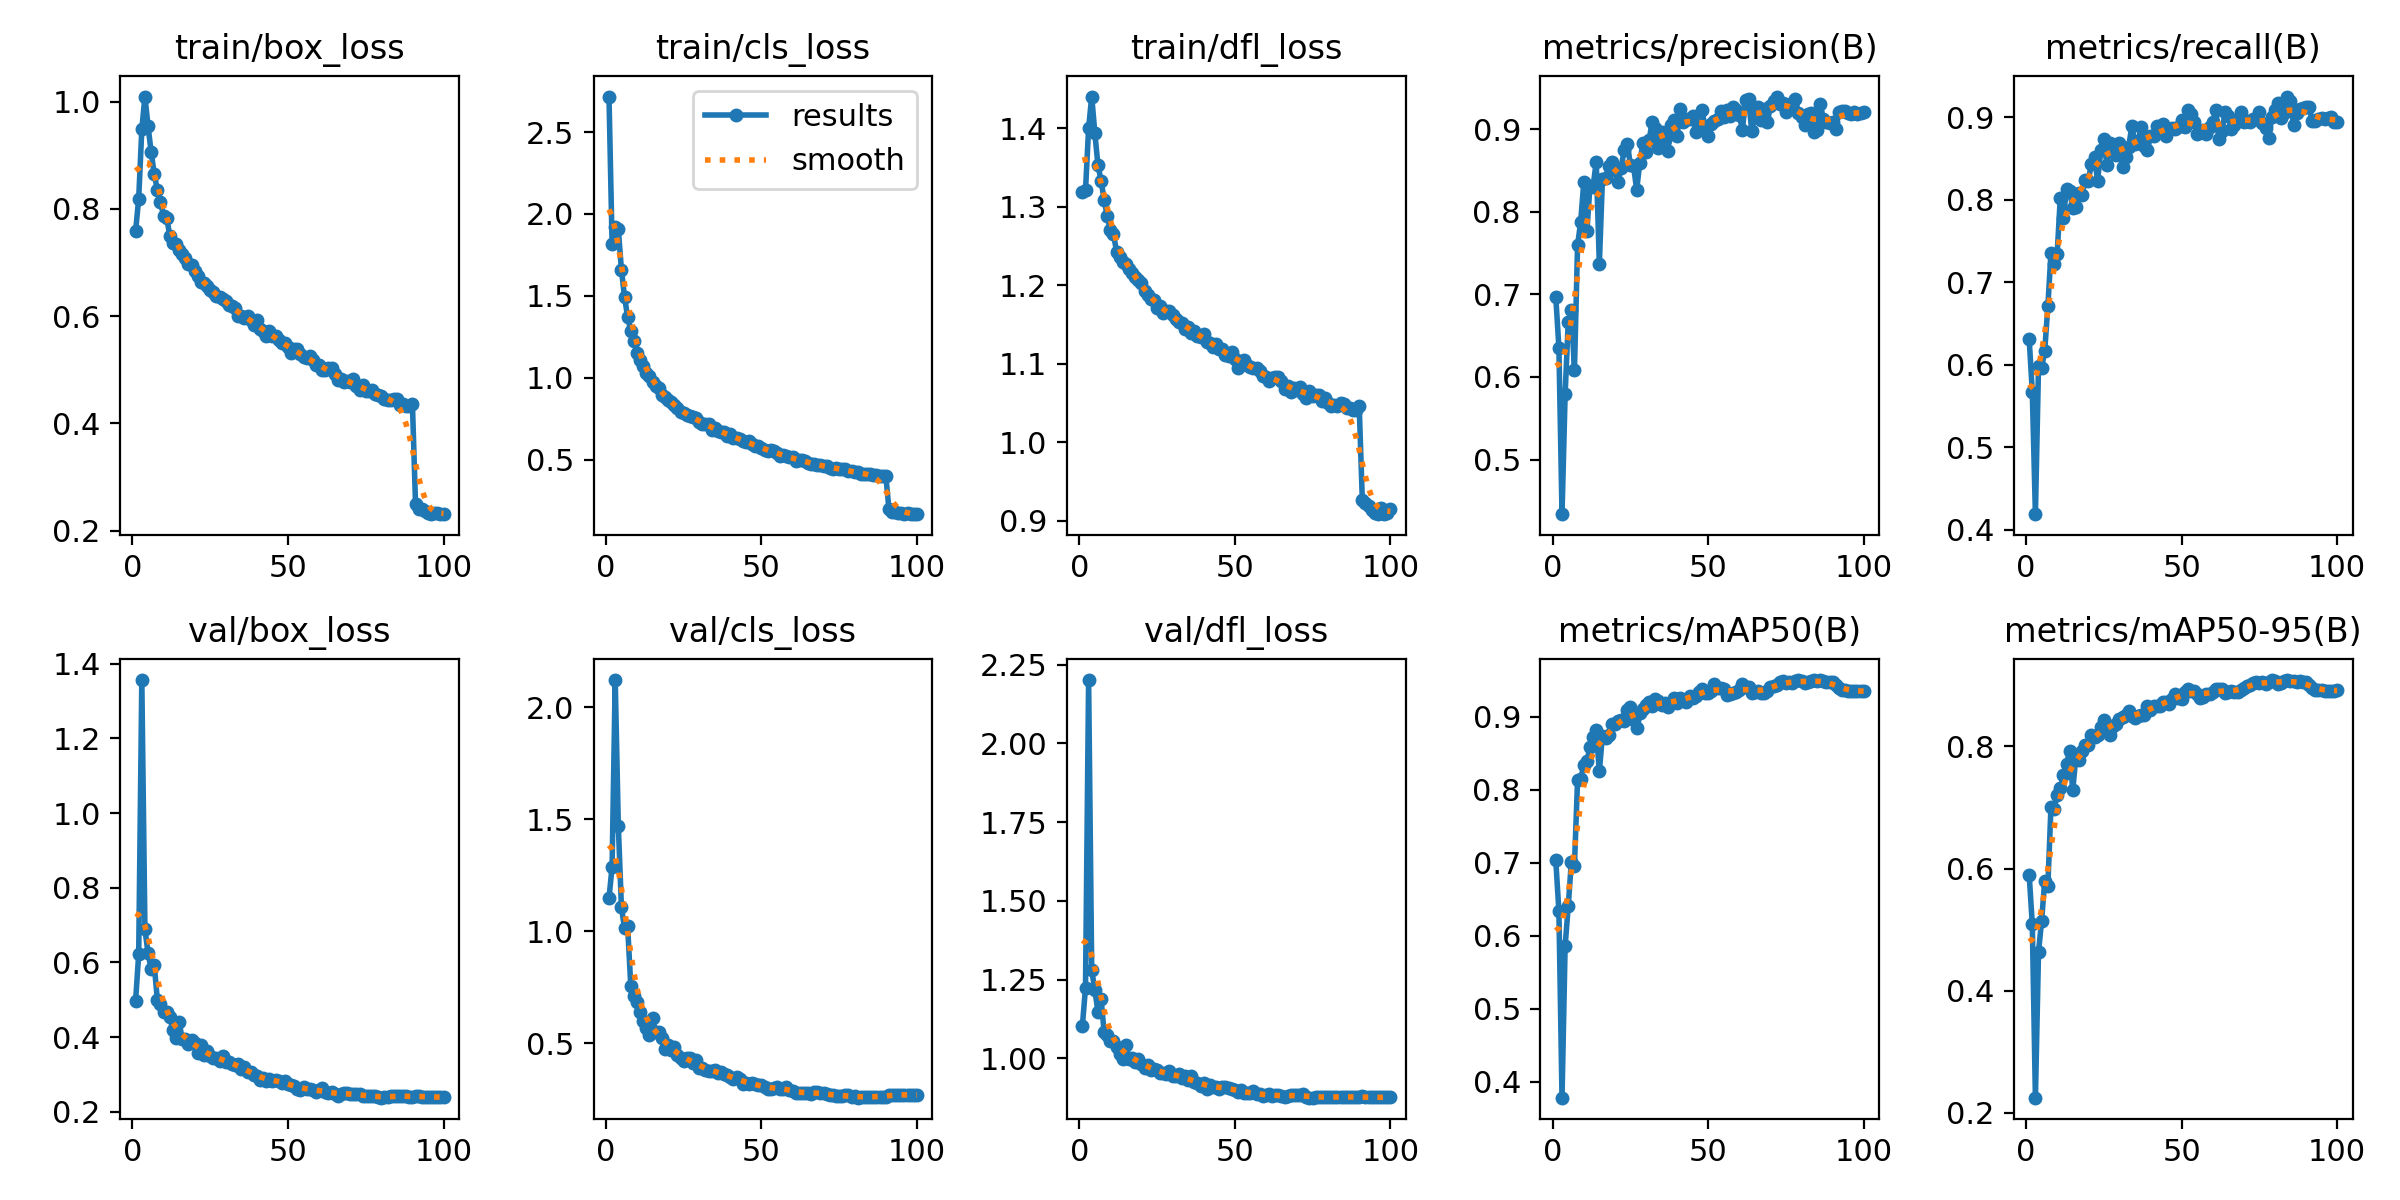

Data behind this chart, as committed beside it:
epoch, time, train/box_loss, train/cls_loss, train/dfl_loss, metrics/precision(B), metrics/recall(B), metrics/mAP50(B), metrics/mAP50-95(B), val/box_loss, val/cls_loss, val/dfl_loss, lr/pg0, lr/pg1, lr/pg2
1, 152.1, 0.7585, 2.716, 1.319, 0.6968, 0.631, 0.7035, 0.5896, 0.4973, 1.147, 1.104, 0.003326, 0.003326, 0.003326
2, 288.3, 0.819, 1.817, 1.321, 0.6355, 0.567, 0.6338, 0.5088, 0.6225, 1.288, 1.224, 0.006658, 0.006658, 0.006658
3, 422.5, 0.9481, 1.922, 1.4, 0.4338, 0.4186, 0.3785, 0.225, 1.356, 2.12, 2.201, 0.009983, 0.009983, 0.009983
4, 555.4, 1.009, 1.905, 1.44, 0.5788, 0.598, 0.5864, 0.4636, 0.6889, 1.47, 1.28, 0.009978, 0.009978, 0.009978
5, 688.6, 0.9546, 1.659, 1.394, 0.667, 0.5961, 0.6404, 0.5149, 0.6253, 1.108, 1.217, 0.009961, 0.009961, 0.009961
6, 821.7, 0.9059, 1.493, 1.353, 0.6817, 0.617, 0.7017, 0.5805, 0.5825, 1.013, 1.148, 0.009939, 0.009939, 0.009939
7, 954.6, 0.8654, 1.37, 1.333, 0.6085, 0.6708, 0.6964, 0.5711, 0.5926, 1.022, 1.188, 0.009912, 0.009912, 0.009912
8, 1088, 0.8347, 1.287, 1.309, 0.7595, 0.735, 0.8134, 0.7009, 0.4999, 0.7575, 1.083, 0.009881, 0.009881, 0.009881
9, 1221, 0.8124, 1.221, 1.288, 0.7878, 0.7218, 0.8153, 0.6981, 0.4889, 0.7125, 1.076, 0.009844, 0.009844, 0.009844
10, 1354, 0.7875, 1.152, 1.27, 0.8361, 0.7346, 0.8337, 0.7204, 0.4667, 0.6855, 1.057, 0.009803, 0.009803, 0.009803
11, 1487, 0.7834, 1.107, 1.265, 0.7765, 0.8023, 0.839, 0.7319, 0.4671, 0.641, 1.057, 0.009758, 0.009758, 0.009758
12, 1620, 0.7498, 1.075, 1.243, 0.8316, 0.7776, 0.8589, 0.7527, 0.4538, 0.6001, 1.037, 0.009707, 0.009707, 0.009707
13, 1753, 0.7371, 1.026, 1.236, 0.8306, 0.8135, 0.872, 0.7713, 0.4191, 0.5689, 1.016, 0.009652, 0.009652, 0.009652
14, 1886, 0.7347, 1.01, 1.23, 0.861, 0.8107, 0.8817, 0.7923, 0.399, 0.5384, 0.9993, 0.009593, 0.009593, 0.009593
15, 2019, 0.7229, 0.9752, 1.227, 0.7368, 0.7899, 0.8254, 0.7282, 0.4398, 0.6113, 1.043, 0.009529, 0.009529, 0.009529
16, 2151, 0.7158, 0.9477, 1.221, 0.84, 0.7913, 0.8745, 0.7822, 0.3949, 0.5527, 0.9995, 0.00946, 0.00946, 0.00946
17, 2284, 0.7082, 0.9351, 1.216, 0.8412, 0.8075, 0.8716, 0.7783, 0.395, 0.5517, 1.001, 0.009388, 0.009388, 0.009388
18, 2416, 0.6966, 0.8939, 1.21, 0.8553, 0.8053, 0.875, 0.792, 0.383, 0.5262, 0.9893, 0.009311, 0.009311, 0.009311
19, 2549, 0.6949, 0.8852, 1.207, 0.8602, 0.8241, 0.8905, 0.8021, 0.3918, 0.4768, 0.9985, 0.009229, 0.009229, 0.009229
20, 2681, 0.6839, 0.8662, 1.203, 0.8502, 0.8232, 0.8906, 0.8025, 0.3842, 0.4943, 0.9831, 0.009144, 0.009144, 0.009144
21, 2814, 0.6741, 0.8523, 1.193, 0.8361, 0.8434, 0.8938, 0.8188, 0.359, 0.4694, 0.9691, 0.009055, 0.009055, 0.009055
22, 2946, 0.6645, 0.8332, 1.187, 0.8529, 0.8512, 0.8956, 0.8156, 0.3784, 0.482, 0.9792, 0.008961, 0.008961, 0.008961
23, 3079, 0.6623, 0.8147, 1.183, 0.8755, 0.8228, 0.894, 0.818, 0.3523, 0.4501, 0.9622, 0.008864, 0.008864, 0.008864
24, 3211, 0.6555, 0.792, 1.181, 0.8827, 0.8603, 0.9096, 0.8311, 0.362, 0.4339, 0.9673, 0.008763, 0.008763, 0.008763
25, 3344, 0.6489, 0.7845, 1.171, 0.8566, 0.873, 0.9132, 0.8428, 0.35, 0.4205, 0.9623, 0.008658, 0.008658, 0.008658
26, 3476, 0.6456, 0.7742, 1.174, 0.856, 0.8417, 0.8956, 0.8275, 0.3435, 0.4329, 0.9538, 0.00855, 0.00855, 0.00855
27, 3608, 0.6371, 0.767, 1.165, 0.8265, 0.8689, 0.8854, 0.8182, 0.3457, 0.4329, 0.9523, 0.008439, 0.008439, 0.008439
28, 3741, 0.636, 0.7581, 1.168, 0.8596, 0.8666, 0.9058, 0.8327, 0.3375, 0.4138, 0.95, 0.008323, 0.008323, 0.008323
29, 3873, 0.6313, 0.7537, 1.167, 0.8829, 0.8537, 0.9103, 0.8373, 0.3485, 0.4274, 0.9597, 0.008205, 0.008205, 0.008205
30, 4007, 0.6279, 0.7304, 1.162, 0.8727, 0.869, 0.9169, 0.8453, 0.3349, 0.3905, 0.9452, 0.008084, 0.008084, 0.008084
31, 4140, 0.6208, 0.7199, 1.157, 0.8871, 0.84, 0.9199, 0.848, 0.3336, 0.3896, 0.9443, 0.00796, 0.00796, 0.00796
32, 4273, 0.6191, 0.7178, 1.153, 0.909, 0.8518, 0.9156, 0.8507, 0.3288, 0.3817, 0.9502, 0.007832, 0.007832, 0.007832
33, 4406, 0.6143, 0.7175, 1.153, 0.902, 0.8644, 0.9248, 0.858, 0.325, 0.3761, 0.9374, 0.007702, 0.007702, 0.007702
34, 4539, 0.6011, 0.6839, 1.144, 0.8778, 0.8894, 0.922, 0.8497, 0.328, 0.3781, 0.9434, 0.00757, 0.00757, 0.00757
35, 4671, 0.6008, 0.6902, 1.147, 0.8966, 0.8679, 0.9162, 0.8473, 0.3153, 0.3813, 0.9302, 0.007435, 0.007435, 0.007435
36, 4804, 0.5963, 0.6769, 1.139, 0.8871, 0.8709, 0.9184, 0.8498, 0.3212, 0.3683, 0.9429, 0.007297, 0.007297, 0.007297
37, 4937, 0.601, 0.6713, 1.142, 0.8742, 0.8885, 0.9143, 0.8516, 0.308, 0.3717, 0.9267, 0.007158, 0.007158, 0.007158
38, 5070, 0.5923, 0.6664, 1.136, 0.9048, 0.8649, 0.9195, 0.8515, 0.3079, 0.3653, 0.9235, 0.007016, 0.007016, 0.007016
39, 5203, 0.5841, 0.6434, 1.134, 0.911, 0.8603, 0.9261, 0.866, 0.3001, 0.3582, 0.9136, 0.006872, 0.006872, 0.006872
40, 5336, 0.5934, 0.6591, 1.138, 0.892, 0.8771, 0.9192, 0.8597, 0.2959, 0.3506, 0.921, 0.006727, 0.006727, 0.006727
41, 5470, 0.5755, 0.6325, 1.128, 0.9243, 0.8777, 0.926, 0.8656, 0.2857, 0.3391, 0.9015, 0.00658, 0.00658, 0.00658
42, 5602, 0.5726, 0.632, 1.127, 0.9084, 0.8894, 0.9236, 0.8663, 0.2916, 0.3492, 0.9162, 0.006431, 0.006431, 0.006431
43, 5735, 0.5628, 0.6271, 1.121, 0.9131, 0.8847, 0.9198, 0.8669, 0.2834, 0.3432, 0.9105, 0.006281, 0.006281, 0.006281
44, 5868, 0.5728, 0.6151, 1.125, 0.9131, 0.8916, 0.9283, 0.8721, 0.2889, 0.3197, 0.9099, 0.00613, 0.00613, 0.00613
45, 6001, 0.5631, 0.6062, 1.119, 0.916, 0.8778, 0.9261, 0.8732, 0.2824, 0.3252, 0.9043, 0.005978, 0.005978, 0.005978
46, 6133, 0.5637, 0.6127, 1.119, 0.8967, 0.8858, 0.928, 0.8695, 0.2853, 0.321, 0.9081, 0.005824, 0.005824, 0.005824
47, 6266, 0.5551, 0.5938, 1.111, 0.907, 0.8873, 0.934, 0.8775, 0.2838, 0.3216, 0.9086, 0.00567, 0.00567, 0.00567
48, 6399, 0.5494, 0.5834, 1.11, 0.9236, 0.8856, 0.9386, 0.8857, 0.2783, 0.3183, 0.9071, 0.005516, 0.005516, 0.005516
49, 6531, 0.5494, 0.5846, 1.115, 0.9018, 0.8887, 0.933, 0.8793, 0.2834, 0.3144, 0.9046, 0.005361, 0.005361, 0.005361
50, 6664, 0.5422, 0.5694, 1.106, 0.8917, 0.8972, 0.9326, 0.8784, 0.2755, 0.3124, 0.9007, 0.005205, 0.005205, 0.005205
51, 6797, 0.532, 0.5602, 1.095, 0.907, 0.888, 0.936, 0.8892, 0.2711, 0.3034, 0.8937, 0.00505, 0.00505, 0.00505
52, 6930, 0.5386, 0.5557, 1.104, 0.9097, 0.9083, 0.9446, 0.8939, 0.2692, 0.2966, 0.9003, 0.004895, 0.004895, 0.004895
53, 7062, 0.5385, 0.5564, 1.105, 0.913, 0.9041, 0.9396, 0.8907, 0.261, 0.2958, 0.8905, 0.004739, 0.004739, 0.004739
54, 7194, 0.5294, 0.5505, 1.099, 0.9217, 0.8937, 0.9395, 0.8909, 0.259, 0.3, 0.8899, 0.004584, 0.004584, 0.004584
55, 7327, 0.5236, 0.539, 1.096, 0.9147, 0.8802, 0.9379, 0.8862, 0.2676, 0.3048, 0.8911, 0.00443, 0.00443, 0.00443
56, 7459, 0.5221, 0.5239, 1.094, 0.924, 0.8816, 0.9301, 0.8799, 0.262, 0.2985, 0.8951, 0.004276, 0.004276, 0.004276
57, 7592, 0.525, 0.5285, 1.095, 0.9163, 0.8844, 0.9311, 0.8809, 0.2625, 0.2985, 0.8873, 0.004122, 0.004122, 0.004122
58, 7725, 0.5176, 0.5246, 1.09, 0.9273, 0.8791, 0.9321, 0.8865, 0.2583, 0.3038, 0.8865, 0.00397, 0.00397, 0.00397
59, 7857, 0.5089, 0.5149, 1.084, 0.9234, 0.8881, 0.9346, 0.8863, 0.2539, 0.2942, 0.8815, 0.003819, 0.003819, 0.003819
60, 7990, 0.5083, 0.5147, 1.084, 0.917, 0.8942, 0.9367, 0.8887, 0.2576, 0.2885, 0.883, 0.003669, 0.003669, 0.003669
... 40 more rows
